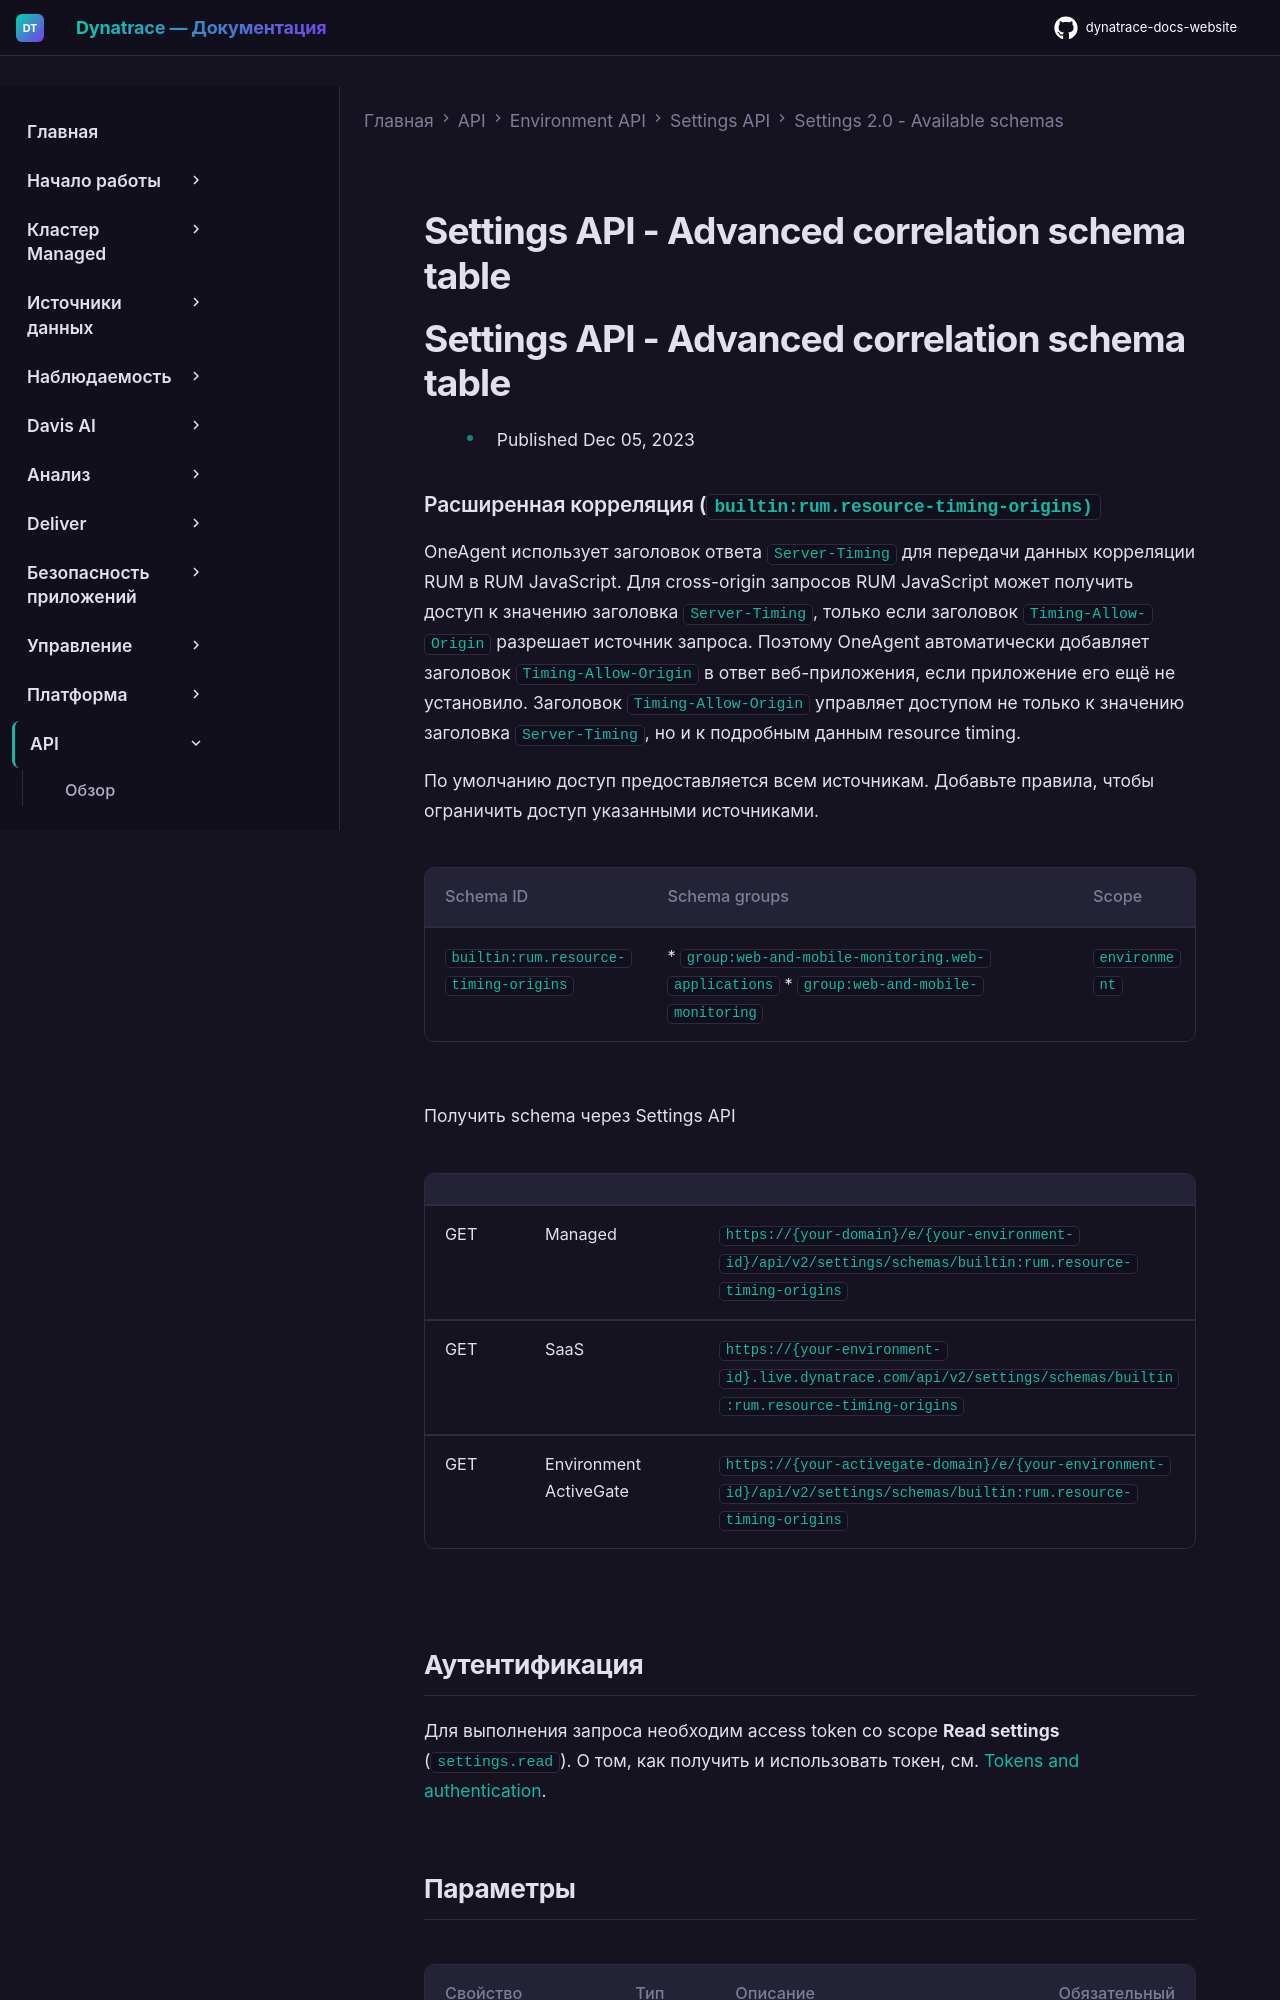

repository: Yerkebulan-Ardabayev/dynatrace-docs-website · page: managed-ru/dynatrace-api/environment-api/settings/schemas/builtin-rum-resource-timing-origins/index.html · generator: mkdocs

---
title: Settings API - Advanced correlation schema table
source: https://docs.dynatrace.com/managed/dynatrace-api/environment-api/settings/schemas/builtin-rum-resource-timing-origins
scraped: 2026-05-12T11:44:11.937165
---

# Settings API - Advanced correlation schema table

# Settings API - Advanced correlation schema table

* Published Dec 05, 2023

### Расширенная корреляция (`builtin:rum.resource-timing-origins)`

OneAgent использует заголовок ответа `Server-Timing` для передачи данных корреляции RUM в RUM JavaScript. Для cross-origin запросов RUM JavaScript может получить доступ к значению заголовка `Server-Timing`, только если заголовок `Timing-Allow-Origin` разрешает источник запроса. Поэтому OneAgent автоматически добавляет заголовок `Timing-Allow-Origin` в ответ веб-приложения, если приложение его ещё не установило. Заголовок `Timing-Allow-Origin` управляет доступом не только к значению заголовка `Server-Timing`, но и к подробным данным resource timing.

По умолчанию доступ предоставляется всем источникам. Добавьте правила, чтобы ограничить доступ указанными источниками.

| Schema ID | Schema groups | Scope |
| --- | --- | --- |
| `builtin:rum.resource-timing-origins` | * `group:web-and-mobile-monitoring.web-applications` * `group:web-and-mobile-monitoring` | `environment` |

Получить schema через Settings API

|  |  |  |
| --- | --- | --- |
| GET | Managed | `https://{your-domain}/e/{your-environment-id}/api/v2/settings/schemas/builtin:rum.resource-timing-origins` |
| GET | SaaS | `https://{your-environment-id}.live.dynatrace.com/api/v2/settings/schemas/builtin:rum.resource-timing-origins` |
| GET | Environment ActiveGate | `https://{your-activegate-domain}/e/{your-environment-id}/api/v2/settings/schemas/builtin:rum.resource-timing-origins` |
